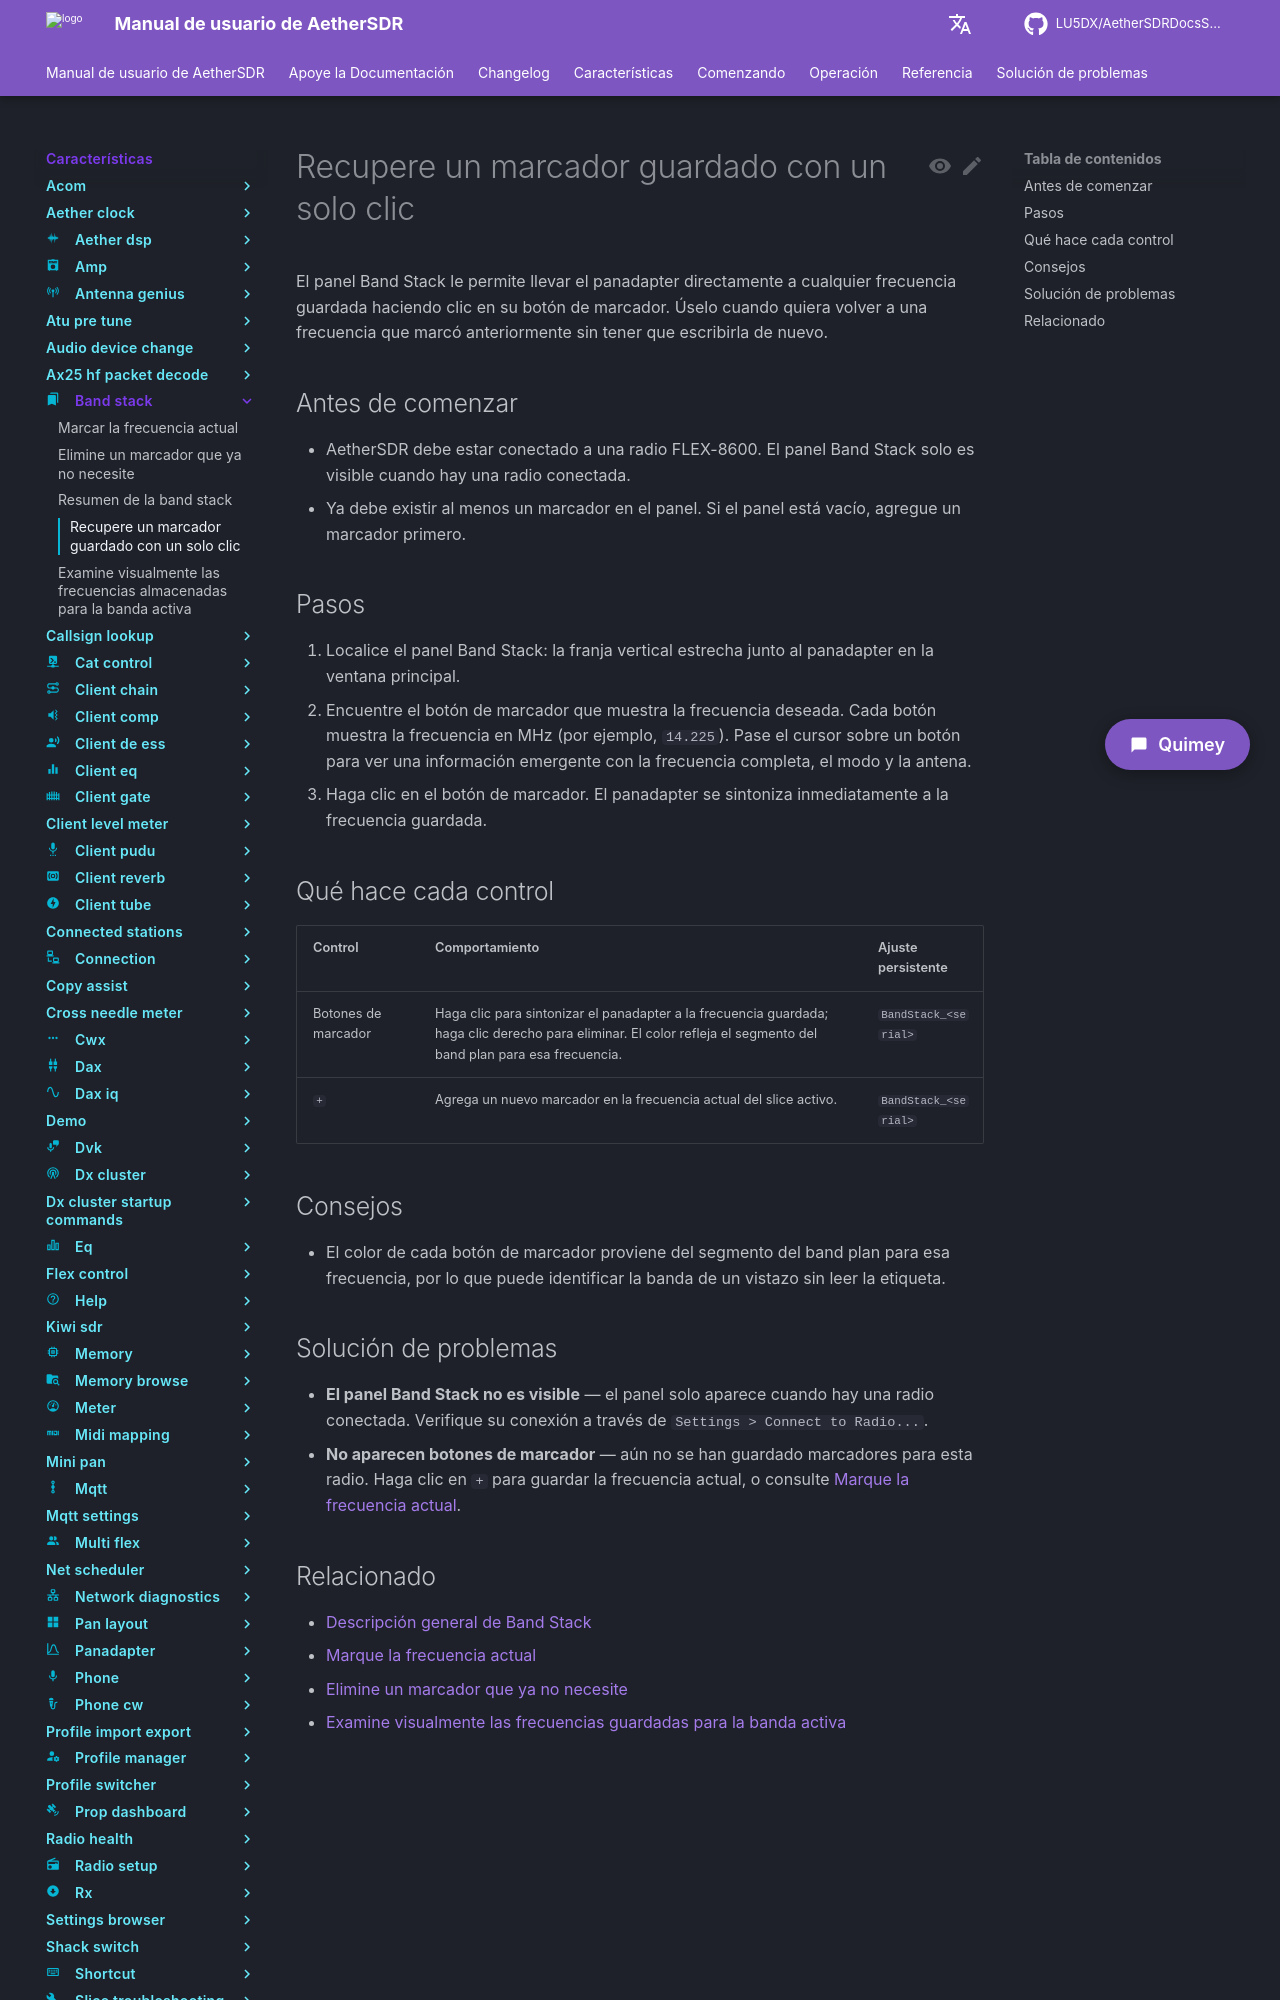

repository: LU5DX/AetherSDRDocsSpanish · page: 26.8.4/features/band-stack/recall-a-stored-bookmark-with-one-click/index.html · generator: mkdocs

# Recuperar un marcador guardado con un solo clic

El panel Band Stack muestra sus marcadores de frecuencia guardados junto a cada panadapter. Al hacer clic en un marcador, el panadapter sintoniza inmediatamente esa frecuencia y restaura el modo, filtro, antena y demás configuraciones del slice almacenadas.

## Antes de comenzar

- AetherSDR debe estar conectado a una radio FLEX-8600. El panel Band Stack solo es visible cuando hay una radio conectada.
- Debe existir al menos un marcador. Si el panel está vacío, guarde primero un marcador usando el botón `+`.

## Pasos

1. Ubique el panel Band Stack: la franja vertical estrecha de botones de colores que aparece inmediatamente junto al panadapter.
2. Encuentre el botón de marcador que muestra la frecuencia deseada. Cada botón muestra la frecuencia en MHz (por ejemplo, `14.225`). Pase el cursor sobre un botón para ver un tooltip con la frecuencia completa, el modo y la antena.
3. Haga clic en el botón de marcador. El panadapter sintoniza la frecuencia almacenada y se restauran las configuraciones del slice asociadas.

## Qué hace cada control

| Control | Comportamiento | Clave de configuración |
|---|---|---|
| Botones de marcador | Haga clic para recuperar la frecuencia, el modo, el filtro, la antena, el AGC, el audio y la configuración de reducción de ruido almacenados. El color refleja el segmento del plan de bandas para esa frecuencia. Haga clic derecho para eliminar. | `BandStack_<serial>` |
| `+` | Agrega un nuevo marcador en la frecuencia actual del slice activo. | `BandStack_<serial>` |

## Consejos

- El color del botón indica el segmento del plan de bandas para la frecuencia almacenada. Use el color para agrupar visualmente los marcadores antes de hacer clic.
- Si tiene más marcadores de los que caben en el panel visible, desplace el panel verticalmente para mostrar los botones adicionales.
